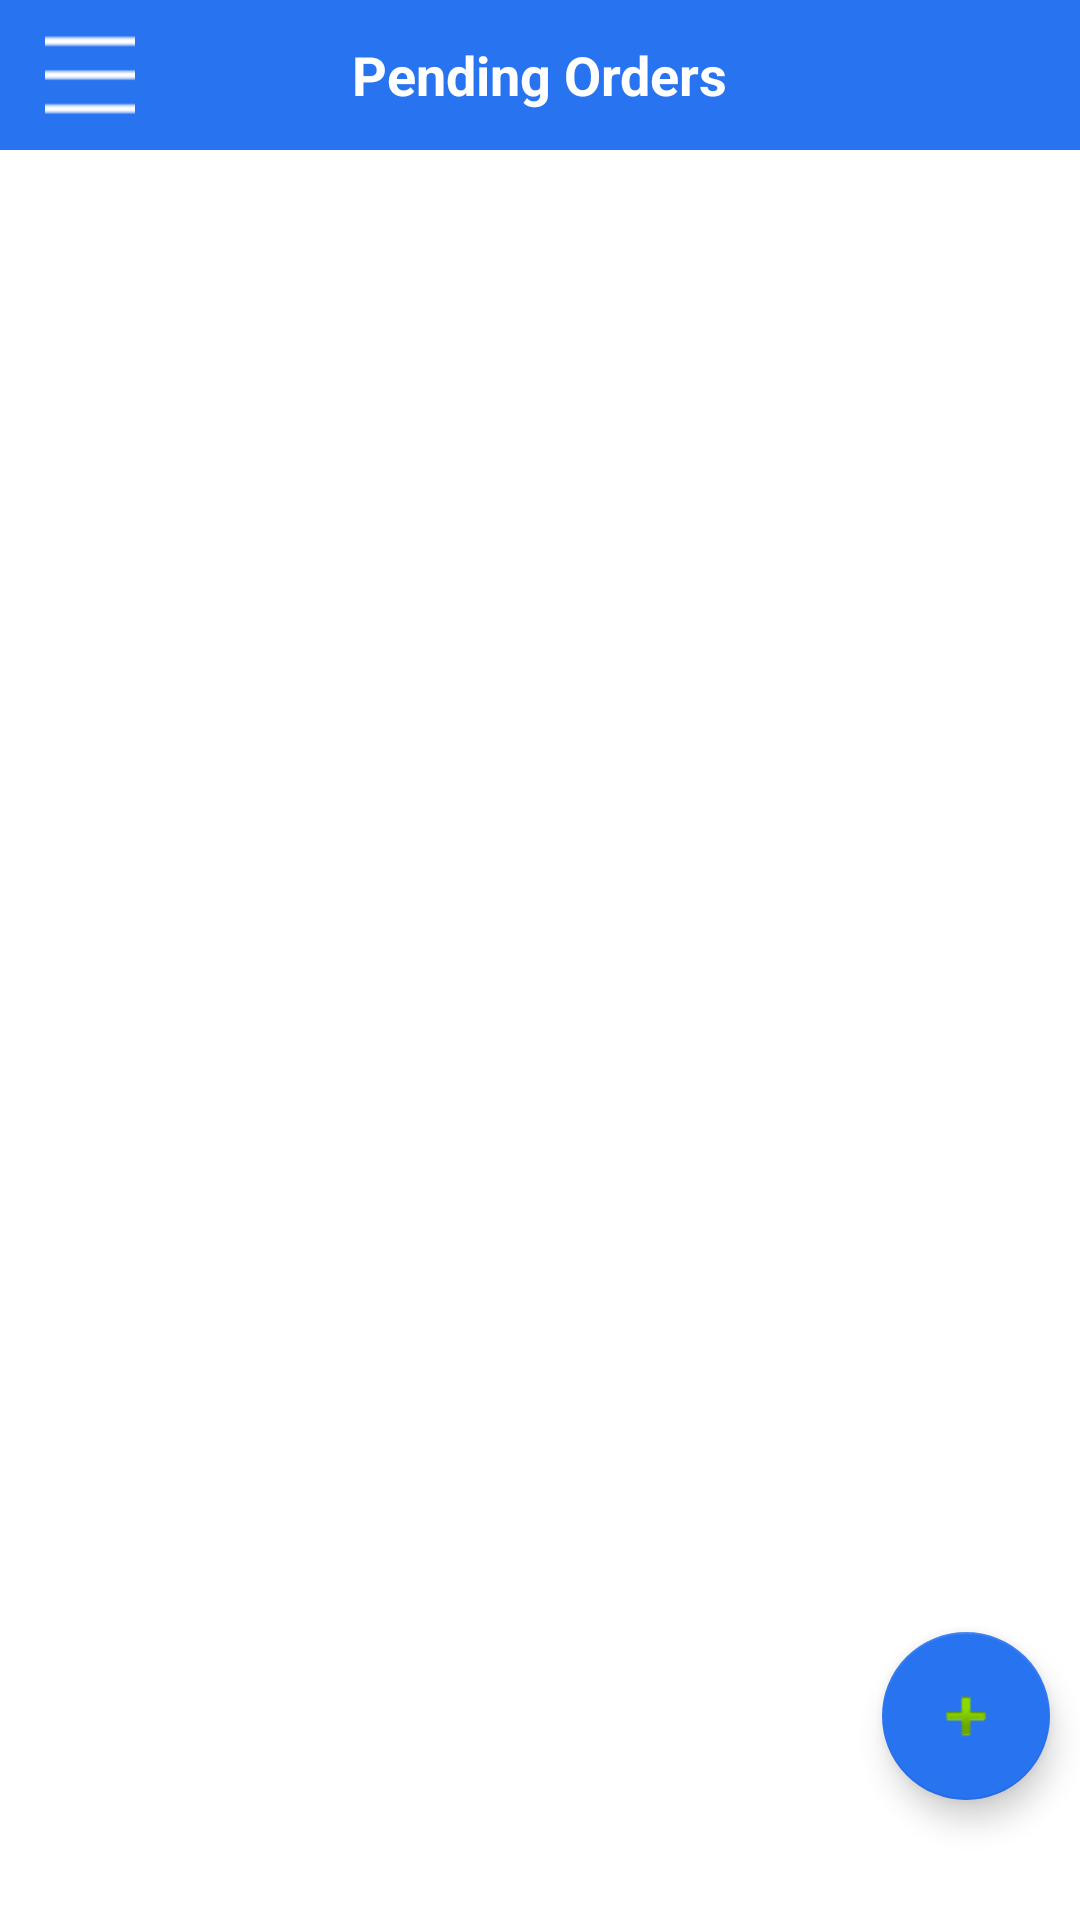

This screen was rendered from an Android layout file. Write that file and the resources it references.
<!-- AndroidManifest.xml: application theme NoActionBar -->
<!-- res/layout/fragment_createorders.xml -->
<?xml version="1.0" encoding="utf-8"?>
<RelativeLayout xmlns:android="http://schemas.android.com/apk/res/android"
    xmlns:app="http://schemas.android.com/apk/res-auto"
    android:id="@+id/root"
    android:layout_width="match_parent"
    android:layout_height="match_parent"
    android:background="@android:color/white">

    <include
        android:id="@+id/layoutMain"
        layout="@layout/layout_top"
        android:layout_width="match_parent"
        android:layout_height="wrap_content" />

    <LinearLayout
        android:id="@+id/lnRecords"
        android:layout_width="match_parent"
        android:layout_height="match_parent"
        android:layout_above="@+id/btnSubmit"
        android:layout_below="@+id/layoutMain"
        android:orientation="vertical">

        <LinearLayout
            android:id="@+id/lnMainlayout"
            android:layout_width="match_parent"
            android:layout_height="wrap_content"
            android:gravity="center_vertical"
            android:paddingTop="5dp"
            android:paddingRight="5dp"
            android:paddingBottom="5dp"
            android:visibility="gone">

            <TextView
                android:id="@+id/txtName"
                android:layout_width="match_parent"
                android:layout_height="wrap_content"
                android:layout_marginLeft="30dp"
                android:layout_weight="1"
                android:text="@string/product_category"
                android:textColor="@color/colorPrimary"
                android:textSize="16sp"
                android:textStyle="bold" />

            <TextView
                android:id="@+id/txtQty"
                android:layout_width="70dp"
                android:layout_height="wrap_content"
                android:layout_marginLeft="15dp"
                android:layout_marginRight="15dp"
                android:gravity="right"
                android:text="Qty/PK.Type"
                android:textColor="@color/colorPrimary"
                android:textSize="16sp"
                android:textStyle="bold" />

            <TextView
                android:id="@+id/txtTotal"
                android:layout_width="wrap_content"
                android:layout_height="wrap_content"
                android:layout_marginRight="3dp"
                android:gravity="center"
                android:text="@string/total"
                android:textColor="@color/colorPrimary"
                android:textSize="16sp"
                android:textStyle="bold" />

        </LinearLayout>

        <android.support.v7.widget.RecyclerView
            android:id="@+id/recycl_orders"
            android:layout_width="match_parent"
            android:layout_height="match_parent"
            android:layout_marginLeft="5dp"
            android:layout_marginTop="5dp"
            android:layout_marginRight="5dp">

        </android.support.v7.widget.RecyclerView>

    </LinearLayout>


    <LinearLayout
        android:id="@+id/lnNoRecords"
        android:layout_width="match_parent"
        android:layout_height="wrap_content"
        android:layout_centerInParent="true"
        android:gravity="center"
        android:orientation="vertical"
        android:paddingTop="5dp"
        android:paddingBottom="5dp"
        android:visibility="gone">

        <ImageView
            android:layout_width="wrap_content"
            android:layout_height="wrap_content"
            android:layout_gravity="center"
            android:src="@drawable/no_records" />

        <TextView
            android:id="@+id/txtNoRecords"
            android:layout_width="wrap_content"
            android:layout_height="wrap_content"
            android:layout_marginTop="10dp"
            android:text="No Pending Orders"
            android:textColor="@color/colorPrimary"
            android:textSize="16dp"
            android:textStyle="bold" />
    </LinearLayout>

    <Button
        android:id="@+id/btnSubmit"
        android:layout_width="match_parent"
        android:layout_height="wrap_content"
        android:layout_alignParentBottom="true"
        android:background="@color/colorPrimary"
        android:text="Submit Order"
        android:textColor="@color/Colorwhite"
        android:textSize="16dp"
        android:visibility="gone" />

    <android.support.design.widget.FloatingActionButton
        android:id="@+id/fab_create"
        android:layout_width="wrap_content"
        android:layout_height="wrap_content"
        android:layout_alignParentRight="true"
        android:layout_alignParentBottom="true"
        android:layout_marginLeft="10dp"
        android:layout_marginRight="10dp"
        app:backgroundTint="@color/colorPrimary"
        android:layout_marginBottom="40dp"
        android:background="@color/colorPrimary"
        android:src="@android:drawable/ic_input_add" />

</RelativeLayout>
<!-- res/layout/layout_top.xml (included above) -->
<?xml version="1.0" encoding="utf-8"?>
<RelativeLayout xmlns:android="http://schemas.android.com/apk/res/android"
    xmlns:app="http://schemas.android.com/apk/res-auto"
    android:layout_width="match_parent"
    android:layout_height="match_parent"
    android:background="@color/Colorwhite">

    <RelativeLayout
        android:id="@+id/layout_top"
        android:layout_width="match_parent"
        android:layout_height="wrap_content"
        android:layout_alignParentTop="true"
        android:background="@color/colorPrimary"
        android:orientation="horizontal"
        android:paddingBottom="10dp"
        android:paddingTop="10dp">

        <Button
            android:id="@+id/imgMenu"
            android:layout_width="30dp"
            android:layout_height="30dp"
            android:layout_centerVertical="true"
            android:layout_marginLeft="15dp"
            android:background="@drawable/ic_menu" />
        <Button
            android:id="@+id/imgBack"
            android:layout_width="30dp"
            android:layout_height="30dp"
            android:layout_centerVertical="true"
            android:layout_marginLeft="15dp"
            android:visibility="gone"
            android:background="@drawable/ic_back" />

        <TextView
            android:id="@+id/txtTitle"
            android:layout_width="wrap_content"
            android:layout_height="wrap_content"
            android:layout_centerInParent="true"
            android:text="Pending Orders"
            android:textColor="@color/Colorwhite"
            android:textSize="@dimen/txt18"
            android:textStyle="bold" />

    </RelativeLayout>

</RelativeLayout>
<!-- resources referenced by this layout -->
<resources>
  <color name="Colorwhite">#ffffff</color>
  <color name="colorPrimary">#2873F0</color>
  <dimen name="txt18">18dp</dimen>
  <!-- drawable ic_back: png bitmap (drawable, 906 bytes) -->
  <!-- drawable ic_menu: png bitmap (drawable, 202 bytes) -->
  <!-- drawable no_records: png bitmap (drawable, 658 bytes) -->
  <string name="product_category">Product/\nCategory</string>
  <string name="total">Qty:3\nRs. 408.0</string>
  <style name="NoActionBar" parent="Theme.AppCompat.Light.NoActionBar">
          <item name="android:windowActionBar">false</item>
          <item name="android:windowNoTitle">true</item>
          <item name="colorPrimary">@color/colorPrimary</item>
          <item name="android:colorPrimary">@color/colorPrimary</item>
          <item name="colorPrimaryDark">@color/colorPrimaryDark</item>
          <item name="android:colorPrimaryDark">@color/colorPrimaryDark</item>
          <item name="colorControlNormal">@color/Colorwhite</item>
          <item name="android:colorControlNormal">@color/Colorwhite</item>
          <item name="colorControlActivated">@color/Colorwhite</item>
          <item name="android:colorControlActivated">@color/Colorwhite</item>
          <item name="colorControlHighlight">@color/Colorwhite</item>
          <item name="android:colorControlHighlight">@color/Colorwhite</item>
          <item name="colorAccent">@color/Colorwhite</item>
          <item name="android:colorAccent">@color/Colorwhite</item>
      </style>
  <color name="colorPrimaryDark">#992873F0</color>
</resources>
